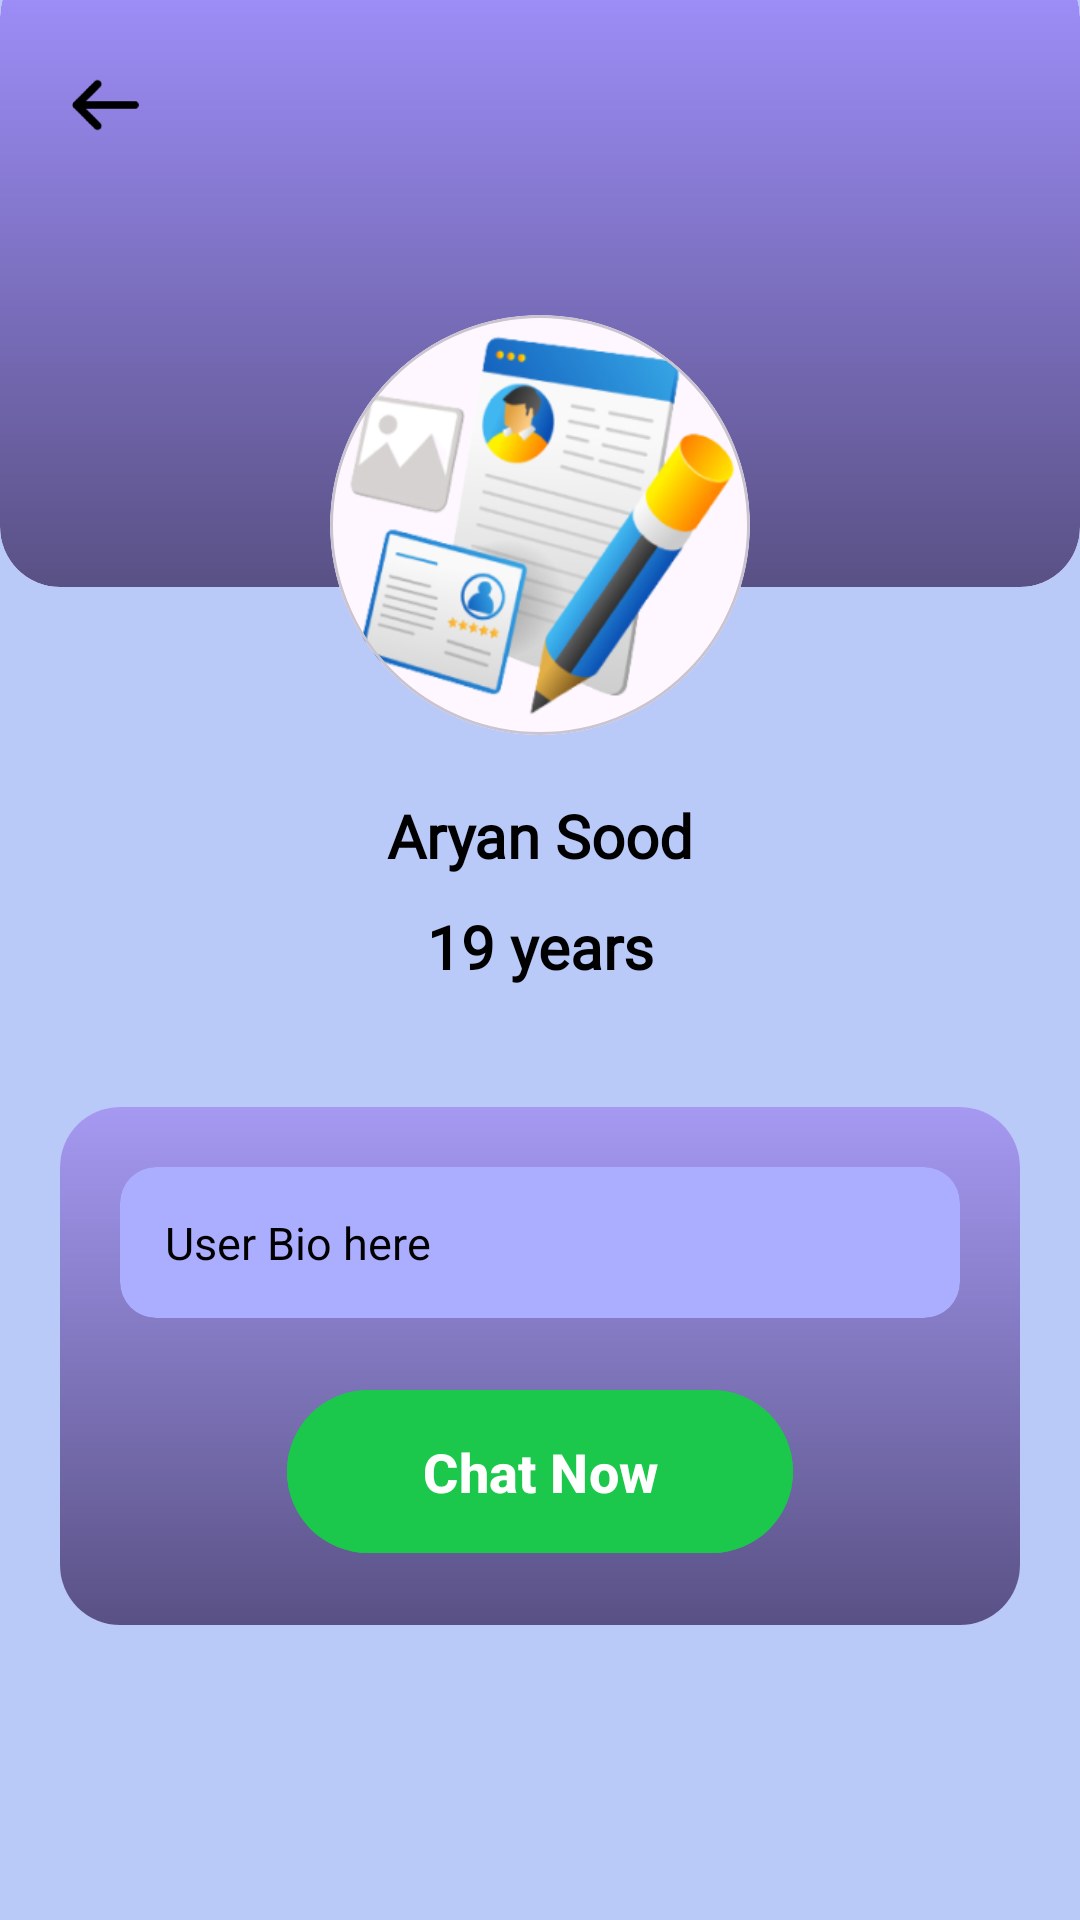

Layout XML and referenced resources for this Android screen:
<!-- AndroidManifest.xml: application theme Theme.TravelSaathi -->
<!-- res/layout/activity_someone_profile.xml -->
<?xml version="1.0" encoding="utf-8"?>
<ScrollView xmlns:android="http://schemas.android.com/apk/res/android"
    xmlns:app="http://schemas.android.com/apk/res-auto"
    xmlns:tools="http://schemas.android.com/tools"
    android:layout_width="match_parent"
    android:layout_height="match_parent"
    android:background="#B9CAF9"
    tools:context=".activities.SomeoneProfile">


    <androidx.constraintlayout.widget.ConstraintLayout
        android:id="@+id/main"
        android:layout_width="match_parent"
        android:layout_height="wrap_content"
        android:background="#B9CAF9">


        <ImageView
            android:id="@+id/backButton"
            android:layout_width="30dp"
            android:layout_height="30dp"
            android:layout_marginStart="20dp"
            android:layout_marginTop="20dp"
            android:elevation="20dp"
            android:src="@drawable/back_btn"
            app:layout_constraintStart_toStartOf="parent"
            app:layout_constraintTop_toTopOf="parent" />


        <com.google.android.material.card.MaterialCardView
            android:id="@+id/materialCardView6"
            android:layout_width="match_parent"
            android:layout_height="210dp"
            android:background="#B9CAF9"
            android:layout_marginTop="-15dp"
            app:cardCornerRadius="20dp"
            app:layout_constraintEnd_toEndOf="parent"
            app:layout_constraintHorizontal_bias="0.5"
            app:layout_constraintStart_toStartOf="parent"
            app:layout_constraintTop_toTopOf="parent"
            app:strokeWidth="0dp">


            <androidx.constraintlayout.widget.ConstraintLayout
                android:layout_width="match_parent"
                android:layout_height="match_parent"
                android:background="@drawable/someone_profile_background_card">


            </androidx.constraintlayout.widget.ConstraintLayout>


        </com.google.android.material.card.MaterialCardView>


        <com.google.android.material.card.MaterialCardView
            android:id="@+id/materialCardView11"
            android:layout_width="140dp"
            android:layout_height="140dp"
            android:layout_marginBottom="-50dp"
            android:elevation="10dp"
            app:cardCornerRadius="100dp"
            app:layout_constraintBottom_toBottomOf="@+id/materialCardView6"
            app:layout_constraintEnd_toEndOf="@+id/materialCardView6"
            app:layout_constraintStart_toStartOf="@+id/materialCardView6">

            <androidx.constraintlayout.widget.ConstraintLayout
                android:layout_width="match_parent"
                android:layout_height="match_parent">


                <ImageView
                    android:id="@+id/profileImage"
                    android:layout_width="match_parent"
                    android:layout_height="match_parent"
                    android:scaleType="fitXY"
                    android:src="@drawable/setting"
                    app:layout_constraintBottom_toBottomOf="parent"
                    app:layout_constraintEnd_toEndOf="parent"
                    app:layout_constraintHorizontal_bias="0.5"
                    app:layout_constraintStart_toStartOf="parent"
                    app:layout_constraintTop_toTopOf="parent"
                    app:layout_constraintVertical_bias="0.5" />

            </androidx.constraintlayout.widget.ConstraintLayout>


        </com.google.android.material.card.MaterialCardView>


        <TextView
            android:id="@+id/profileName"
            android:layout_width="wrap_content"
            android:layout_height="wrap_content"
            android:layout_marginTop="20dp"
            android:fontFamily="@font/jua"
            android:text="Aryan Sood"
            android:textColor="@color/black"
            android:textSize="20sp"
            android:textStyle="bold"
            app:layout_constraintEnd_toEndOf="parent"
            app:layout_constraintHorizontal_bias="0.5"
            app:layout_constraintStart_toStartOf="parent"
            app:layout_constraintTop_toBottomOf="@+id/materialCardView11" />

        <TextView
            android:id="@+id/profileAge"
            android:layout_width="wrap_content"
            android:layout_height="wrap_content"
            android:layout_marginTop="10dp"
            android:fontFamily="@font/jua"
            android:text="19 years"
            android:textColor="@color/black"
            android:textSize="20sp"
            android:textStyle="bold"
            app:layout_constraintEnd_toEndOf="parent"
            app:layout_constraintHorizontal_bias="0.5"
            app:layout_constraintStart_toStartOf="parent"
            app:layout_constraintTop_toBottomOf="@+id/profileName" />


        <com.google.android.material.card.MaterialCardView
            android:layout_width="match_parent"
            android:layout_height="wrap_content"
            android:layout_marginHorizontal="20dp"
            app:cardCornerRadius="20dp"
            android:layout_marginTop="40dp"
            app:layout_constraintEnd_toEndOf="parent"
            app:layout_constraintHorizontal_bias="0.5"
            app:layout_constraintStart_toStartOf="parent"
            app:layout_constraintTop_toBottomOf="@+id/profileAge"
            app:strokeWidth="0dp">

            <androidx.constraintlayout.widget.ConstraintLayout
                android:layout_width="match_parent"
                android:layout_height="match_parent"
                android:background="@drawable/profile_bio_card_background"
                android:paddingVertical="20dp">


                <com.google.android.material.card.MaterialCardView
                    android:id="@+id/materialCardView12"
                    android:layout_width="match_parent"
                    android:layout_height="wrap_content"
                    android:layout_marginHorizontal="20dp"
                    app:cardBackgroundColor="#ABADFF"
                    app:layout_constraintEnd_toEndOf="parent"
                    app:layout_constraintHorizontal_bias="0.5"
                    app:layout_constraintStart_toStartOf="parent"
                    app:layout_constraintTop_toTopOf="parent"
                    app:strokeWidth="0dp">

                    <androidx.constraintlayout.widget.ConstraintLayout
                        android:layout_width="match_parent"
                        android:layout_height="match_parent">

                        <TextView
                            android:id="@+id/profileBio"
                            android:layout_width="match_parent"
                            android:layout_height="match_parent"
                            android:paddingHorizontal="15dp"
                            android:paddingVertical="15dp"
                            android:text="User Bio here"
                            android:textColor="@color/black"
                            android:textSize="15sp"
                            app:layout_constraintBottom_toBottomOf="parent"
                            app:layout_constraintEnd_toEndOf="parent"
                            app:layout_constraintHorizontal_bias="0.5"
                            app:layout_constraintStart_toStartOf="parent"
                            app:layout_constraintTop_toTopOf="parent"
                            app:layout_constraintVertical_bias="0.5" />


                    </androidx.constraintlayout.widget.ConstraintLayout>


                </com.google.android.material.card.MaterialCardView>


                <com.google.android.material.button.MaterialButton
                    android:id="@+id/chatButton"
                    style="@style/ThemeOverlay.Material3.Button.ElevatedButton"
                    android:layout_width="wrap_content"
                    android:layout_height="wrap_content"
                    android:layout_marginTop="20dp"
                    android:backgroundTint="#1BC84B"
                    android:paddingHorizontal="45dp"
                    android:paddingVertical="15dp"
                    android:text="Chat Now"
                    android:textSize="18sp"
                    android:textStyle="bold"
                    app:layout_constraintEnd_toEndOf="parent"
                    app:layout_constraintHorizontal_bias="0.5"
                    app:layout_constraintStart_toStartOf="parent"
                    app:layout_constraintTop_toBottomOf="@+id/materialCardView12" />


            </androidx.constraintlayout.widget.ConstraintLayout>


        </com.google.android.material.card.MaterialCardView>

    </androidx.constraintlayout.widget.ConstraintLayout>

</ScrollView>
<!-- resources referenced by this layout -->
<resources>
  <color name="black">#FF000000</color>
  <!-- drawable back_btn: png bitmap (drawable, 2082 bytes) -->
  <!-- drawable profile_bio_card_background (drawable) -->
  <shape xmlns:android="http://schemas.android.com/apk/res/android">
  
      <gradient
          android:startColor="#A599F2"
          android:endColor="#595185"
          android:angle="1"
          android:type="linear"/>
  
  </shape>
  <!-- drawable setting: png bitmap (drawable, 52870 bytes) -->
  <!-- drawable someone_profile_background_card (drawable) -->
  <shape xmlns:android="http://schemas.android.com/apk/res/android"><corners
      android:topLeftRadius="20dp"
      android:topRightRadius="20dp"
      android:bottomLeftRadius="20dp"
      android:bottomRightRadius="20dp" />
  
      <gradient
          android:startColor="#A191FF"
          android:endColor="#595185"
          android:angle="1"
          android:type="linear"/>
  
  </shape>
  <style name="Theme.TravelSaathi" parent="Base.Theme.TravelSaathi" />
  <style name="Base.Theme.TravelSaathi" parent="Theme.Material3.Light.NoActionBar">
      </style>
</resources>
